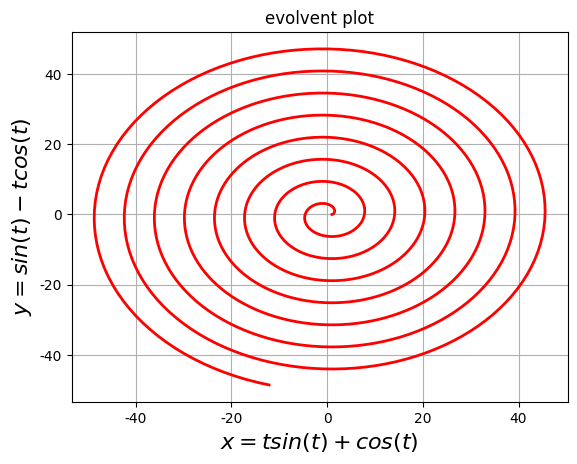

Reproduce this figure in Python.
# -- coding = 'utf-8' -- 
# Author Kylin
# Python Version 3.7.3
# OS macOS

"""
渐开线的实现：
    x = tsin(t) + cos(t)
    y = sin(t) - tcos(t)
"""
import matplotlib.pyplot as plt
import numpy as np
import matplotlib as mpl


def main():
    t = np.linspace(0, 50, 1000)
    x = t * np.sin(t) + np.cos(t)
    y = np.sin(t) - t * np.cos(t)
    mpl.rcParams['font.sans-serif'] = [u'Times New Roman']
    mpl.rcParams['axes.unicode_minus'] = False

    plt.plot(x, y, 'r-', linewidth=2)
    plt.xlabel(r"$x = tsin(t) + cos(t)$", fontsize=16)
    plt.ylabel(r"$y = sin(t) - tcos(t)$", fontsize=16)
    plt.title(u"evolvent plot")
    plt.grid()
    plt.show()


if __name__ == "__main__":
    main()